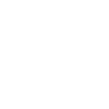
t = 0.00 s
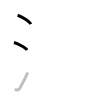
t = 2.25 s
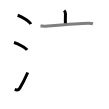
t = 4.50 s
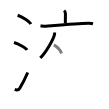
t = 6.50 s
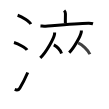
t = 8.75 s
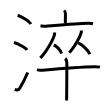
t = 11.00 s

The animated SVG that drew these frames (rendered in a browser with its animation timeline set to each time). Animation: 11 SMIL elements (animate=11); one cycle of 11.00 s.

<svg width="109px" height="109px" viewBox="0 0 px 109px" xmlns="http://www.w3.org/2000/svg" xmlns:xlink="http://www.w3.org/1999/xlink" xml:space="preserve" version="1.1"  baseProfile="full">
<path d="M17.63,15.25c4.63,1.56,11.96,6.41,13.12,8.84" style="fill:none;stroke:black;stroke-width:3;opacity:0">
  <animate attributeType="CSS" attributeName="opacity" from="0" to="1" begin="0s" dur="1s" repeatCount="0" fill="freeze" />
</path>
<path d="M14,42.5c4.59,1.32,11.85,5.44,13,7.5" style="fill:none;stroke:black;stroke-width:3;opacity:0">
  <animate attributeType="CSS" attributeName="opacity" from="0" to="1" begin="1s" dur="1s" repeatCount="0" fill="freeze" />
</path>
<path d="M14.75,89.44c2.5,1.06,4.01,0.38,5.01-1.26c2.92-4.77,5.34-9.6,7.99-15.69" style="fill:none;stroke:black;stroke-width:3;opacity:0">
  <animate attributeType="CSS" attributeName="opacity" from="0" to="1" begin="2s" dur="1s" repeatCount="0" fill="freeze" />
</path>
<path d="M64.14,10.5c0.49,0.47,1.3,2.26,1.3,3.19c0,3.41-0.16,6.69-0.06,9.57" style="fill:none;stroke:black;stroke-width:3;opacity:0">
  <animate attributeType="CSS" attributeName="opacity" from="0" to="1" begin="3s" dur="1s" repeatCount="0" fill="freeze" />
</path>
<path d="M40.46,25.94c1.21,0.07,3.97,0.48,5.15,0.38c9.5-0.8,30.84-2.86,42.9-3.07c1.99-0.03,3.01,0.03,4.5,0.48" style="fill:none;stroke:black;stroke-width:3;opacity:0">
  <animate attributeType="CSS" attributeName="opacity" from="0" to="1" begin="4s" dur="1s" repeatCount="0" fill="freeze" />
</path>
<path d="M54.61,32.49c0,0.65,0.04,1.16-0.11,1.94c-0.76,4.03-8.02,17.48-14.24,23.45" style="fill:none;stroke:black;stroke-width:3;opacity:0">
  <animate attributeType="CSS" attributeName="opacity" from="0" to="1" begin="5s" dur="1s" repeatCount="0" fill="freeze" />
</path>
<path d="M53.8,44.96c2.79,1.38,6.37,5.05,7.73,8.54" style="fill:none;stroke:black;stroke-width:3;opacity:0">
  <animate attributeType="CSS" attributeName="opacity" from="0" to="1" begin="6s" dur="1s" repeatCount="0" fill="freeze" />
</path>
<path d="M81.35,30.49c0,0.56,0.03,1.01-0.09,1.69c-0.65,3.52-6.79,15.25-12.05,20.45" style="fill:none;stroke:black;stroke-width:3;opacity:0">
  <animate attributeType="CSS" attributeName="opacity" from="0" to="1" begin="7s" dur="1s" repeatCount="0" fill="freeze" />
</path>
<path d="M78.11,42.96c4.26,1.83,9.71,6.68,11.79,11.29" style="fill:none;stroke:black;stroke-width:3;opacity:0">
  <animate attributeType="CSS" attributeName="opacity" from="0" to="1" begin="8s" dur="1s" repeatCount="0" fill="freeze" />
</path>
<path d="M37,69.65c1.44,0.52,4.09,0.65,5.52,0.52c18.32-1.7,39.8-3.34,52.43-3.54c2.4-0.04,3.84,0.25,5.04,0.51" style="fill:none;stroke:black;stroke-width:3;opacity:0">
  <animate attributeType="CSS" attributeName="opacity" from="0" to="1" begin="9s" dur="1s" repeatCount="0" fill="freeze" />
</path>
<path d="M65.14,58.5c0.67,0.56,1.71,2.5,1.71,5.3c0,1.13-0.09,29.71-0.22,36.7" style="fill:none;stroke:black;stroke-width:3;opacity:0">
  <animate attributeType="CSS" attributeName="opacity" from="0" to="1" begin="10s" dur="1s" repeatCount="0" fill="freeze" />
</path>
</svg>
